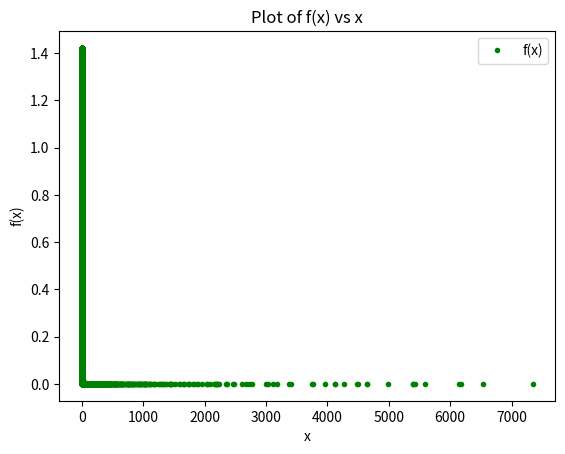

Here is the Python script that generated this plot:
import numpy as np
import matplotlib.pyplot as plt

def f(x):
    return x**3 / (np.exp(x) - 1)

a = 0
b = np.inf

n = 100000

integral = 0

x_values = []
y_values = []

for i in range(n):
    t = np.random.uniform(0,1)
    x = 1/(t+0.0001) - 1
    integral += f(x)*(1/(t+0.0001)**2)
    x_values.append(x)
    y_values.append(f(x))

integral /= n
print(integral)

plt.plot(x_values, y_values, 'g.')
plt.xlabel('x')
plt.ylabel('f(x)')
plt.title('Plot of f(x) vs x')
plt.legend(['f(x)'])
plt.show()

